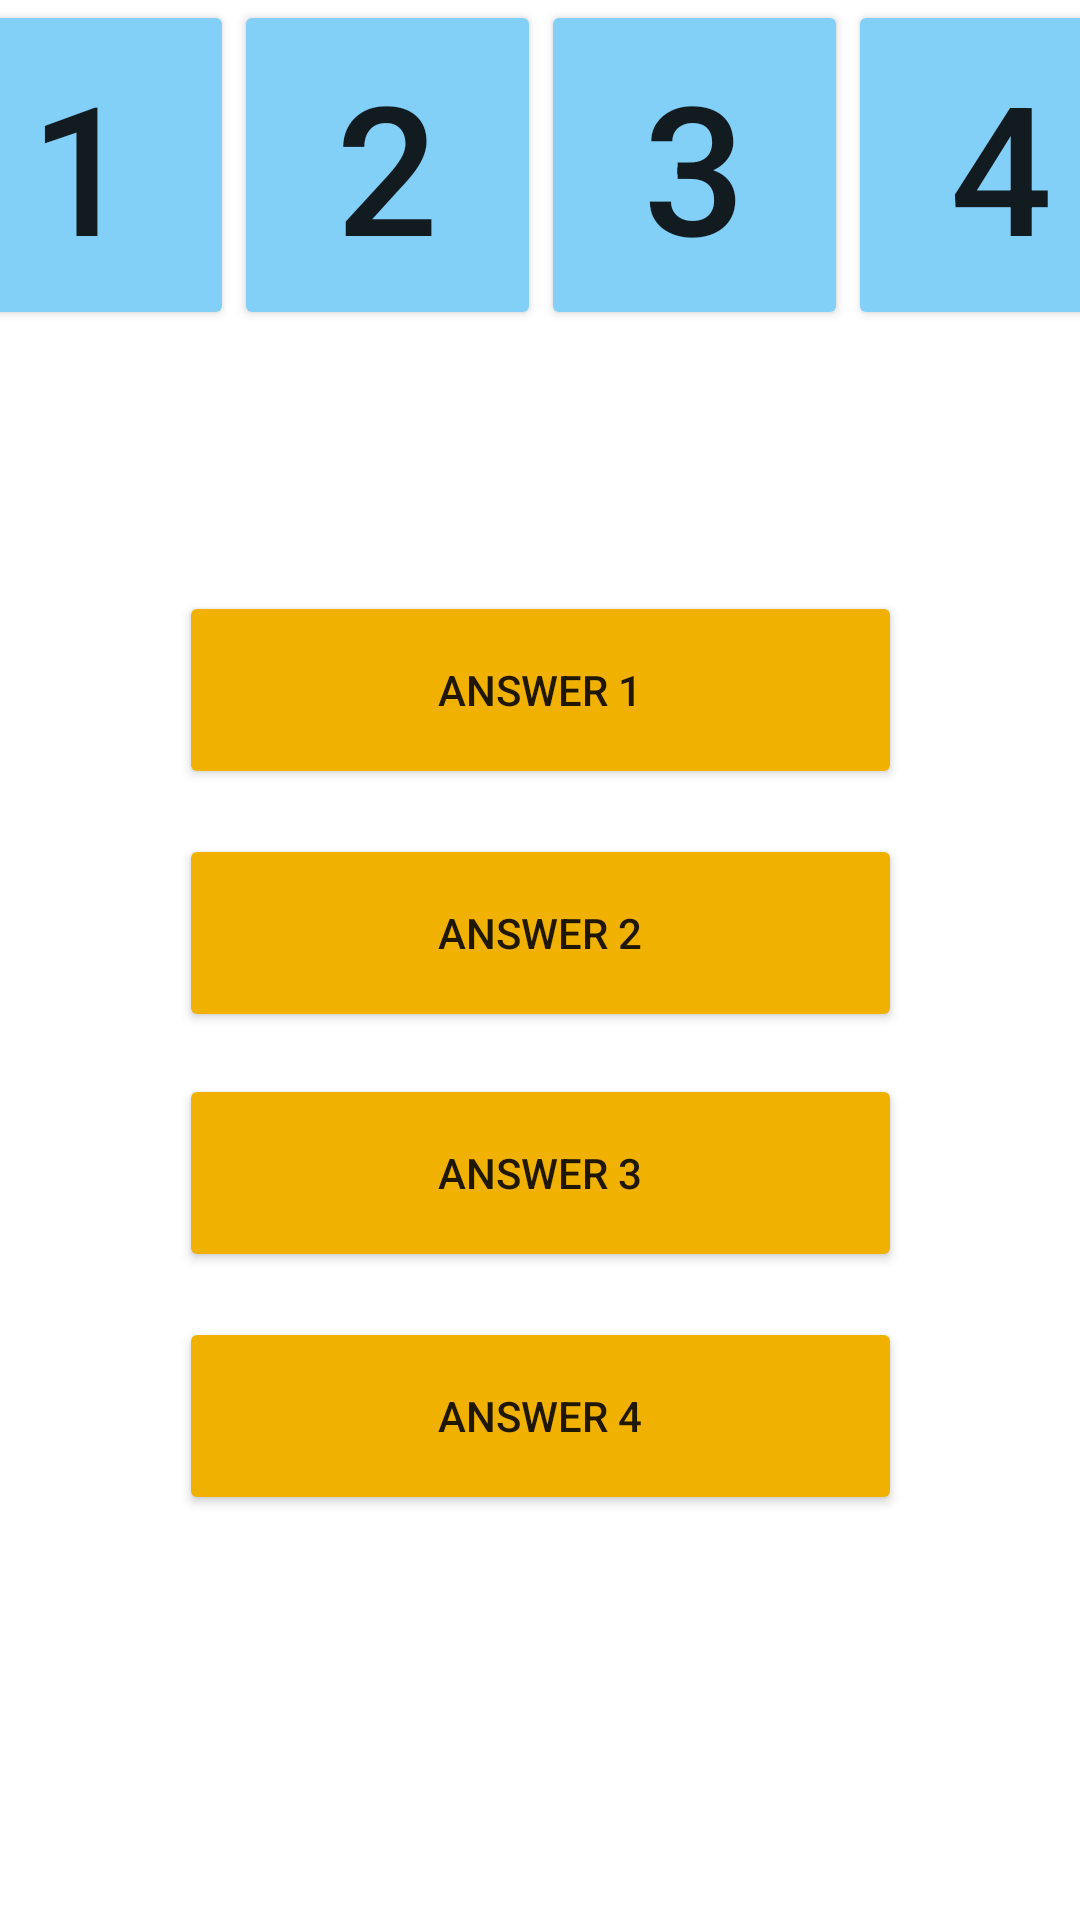

The Android layout XML behind this screen, and the referenced resources:
<!-- AndroidManifest.xml: application theme Theme.GoogleSolutionChallenge -->
<!-- res/layout/activity_question.xml -->
<?xml version="1.0" encoding="utf-8"?>
<androidx.constraintlayout.widget.ConstraintLayout xmlns:android="http://schemas.android.com/apk/res/android"
    xmlns:app="http://schemas.android.com/apk/res-auto"
    xmlns:tools="http://schemas.android.com/tools"
    android:layout_width="match_parent"
    android:layout_height="match_parent"
    android:background="@drawable/background"
    tools:context=".QuestionActivity">

    <TextView
        android:id="@+id/promptQuestion"
        android:layout_width="300dp"
        android:layout_height="wrap_content"
        android:layout_marginTop="35dp"
        android:fontFamily="@font/red_hat_text"
        android:textColor="@color/black"
        android:textSize="20sp"
        app:layout_constraintEnd_toEndOf="parent"
        app:layout_constraintHorizontal_bias="0.5"
        app:layout_constraintStart_toStartOf="parent"
        app:layout_constraintTop_toBottomOf="@+id/linearLayout" />

    <Button
        android:id="@+id/answer1"
        android:layout_width="241dp"
        android:layout_height="66dp"
        android:layout_marginTop="25dp"
        android:layout_marginBottom="42dp"
        android:backgroundTint="#F1B100"
        android:text="Answer 1"
        app:layout_constraintBottom_toTopOf="@+id/answer2"
        app:layout_constraintEnd_toEndOf="parent"
        app:layout_constraintStart_toStartOf="parent"
        app:layout_constraintTop_toBottomOf="@+id/promptQuestion" />

    <Button
        android:id="@+id/answer2"
        android:layout_width="241dp"
        android:layout_height="66dp"
        android:layout_marginTop="15dp"
        android:backgroundTint="#F1B100"
        android:text="Answer 2"
        app:layout_constraintEnd_toEndOf="parent"
        app:layout_constraintStart_toStartOf="parent"
        app:layout_constraintTop_toBottomOf="@+id/answer1" />

    <Button
        android:id="@+id/answer3"
        android:layout_width="241dp"
        android:layout_height="66dp"
        android:layout_marginTop="14dp"
        android:layout_marginBottom="43dp"
        android:backgroundTint="#F1B100"
        android:text="Answer 3"
        app:layout_constraintBottom_toTopOf="@+id/answer4"
        app:layout_constraintEnd_toEndOf="parent"
        app:layout_constraintStart_toStartOf="parent"
        app:layout_constraintTop_toBottomOf="@+id/answer2" />

    <Button
        android:id="@+id/answer4"
        android:layout_width="241dp"
        android:layout_height="66dp"
        android:layout_marginTop="15dp"
        android:backgroundTint="#F1B100"
        android:text="Answer 4"
        app:layout_constraintEnd_toEndOf="parent"
        app:layout_constraintStart_toStartOf="parent"
        app:layout_constraintTop_toBottomOf="@+id/answer3" />


    <LinearLayout
        android:id="@+id/linearLayout"
        android:layout_width="409dp"
        android:layout_height="110dp"
        android:orientation="horizontal"
        app:layout_constraintEnd_toEndOf="parent"
        app:layout_constraintHorizontal_bias="0.5"
        app:layout_constraintStart_toStartOf="parent"
        app:layout_constraintTop_toTopOf="parent">

        <Button
            android:id="@+id/question1"
            android:layout_width="100dp"
            android:layout_height="110dp"

            android:layout_weight="1"
            android:backgroundTint="#82D0F7"
            android:text="1"
            android:textAlignment="center"
            android:textSize="60sp"
            app:layout_constraintEnd_toEndOf="parent"
            app:layout_constraintStart_toStartOf="parent"
            app:layout_constraintTop_toBottomOf="parent"
            app:layout_constraintTop_toTopOf="parent" />

        <Button
            android:id="@+id/question2"
            android:layout_width="100dp"
            android:layout_height="110dp"

            android:layout_weight="1"
            android:backgroundTint="#82D0F7"
            android:text="2"
            android:textAlignment="center"
            android:textSize="60sp"
            app:layout_constraintEnd_toEndOf="parent"
            app:layout_constraintStart_toStartOf="parent"
            app:layout_constraintTop_toBottomOf="parent"
            app:layout_constraintTop_toTopOf="parent" />

        <Button
            android:id="@+id/question3"
            android:layout_width="100dp"
            android:layout_height="110dp"

            android:layout_weight="1"
            android:backgroundTint="#82D0F7"
            android:text="3"
            android:textAlignment="center"
            android:textSize="60sp"
            app:layout_constraintEnd_toEndOf="parent"
            app:layout_constraintStart_toStartOf="parent"
            app:layout_constraintTop_toBottomOf="parent"
            app:layout_constraintTop_toTopOf="parent" />

        <Button
            android:id="@+id/question4"
            android:layout_width="100dp"
            android:layout_height="110dp"
            android:layout_weight="1"
            android:backgroundTint="#82D0F7"
            android:text="4"
            android:textAlignment="center"
            android:textSize="60sp"
            app:layout_constraintEnd_toEndOf="parent"
            app:layout_constraintStart_toStartOf="parent"
            app:layout_constraintTop_toBottomOf="parent"
            app:layout_constraintTop_toTopOf="parent" />
    </LinearLayout>


</androidx.constraintlayout.widget.ConstraintLayout>
<!-- resources referenced by this layout -->
<resources>
  <color name="black">#FF000000</color>
  <style name="Theme.GoogleSolutionChallenge" parent="Theme.MaterialComponents.DayNight.DarkActionBar">
          
          <item name="colorPrimary">@color/purple_500</item>
          <item name="colorPrimaryVariant">@color/purple_700</item>
          <item name="colorOnPrimary">@color/white</item>
          
          <item name="colorSecondary">@color/teal_200</item>
          <item name="colorSecondaryVariant">@color/teal_700</item>
          <item name="colorOnSecondary">@color/black</item>
          
          <item name="android:statusBarColor" tools:targetApi="l">?attr/colorPrimaryVariant</item>
          
      </style>
  <color name="purple_500">#FF6200EE</color>
  <color name="purple_700">#FF3700B3</color>
  <color name="white">#FFFFFFFF</color>
  <color name="teal_200">#FF03DAC5</color>
  <color name="teal_700">#FF018786</color>
</resources>
